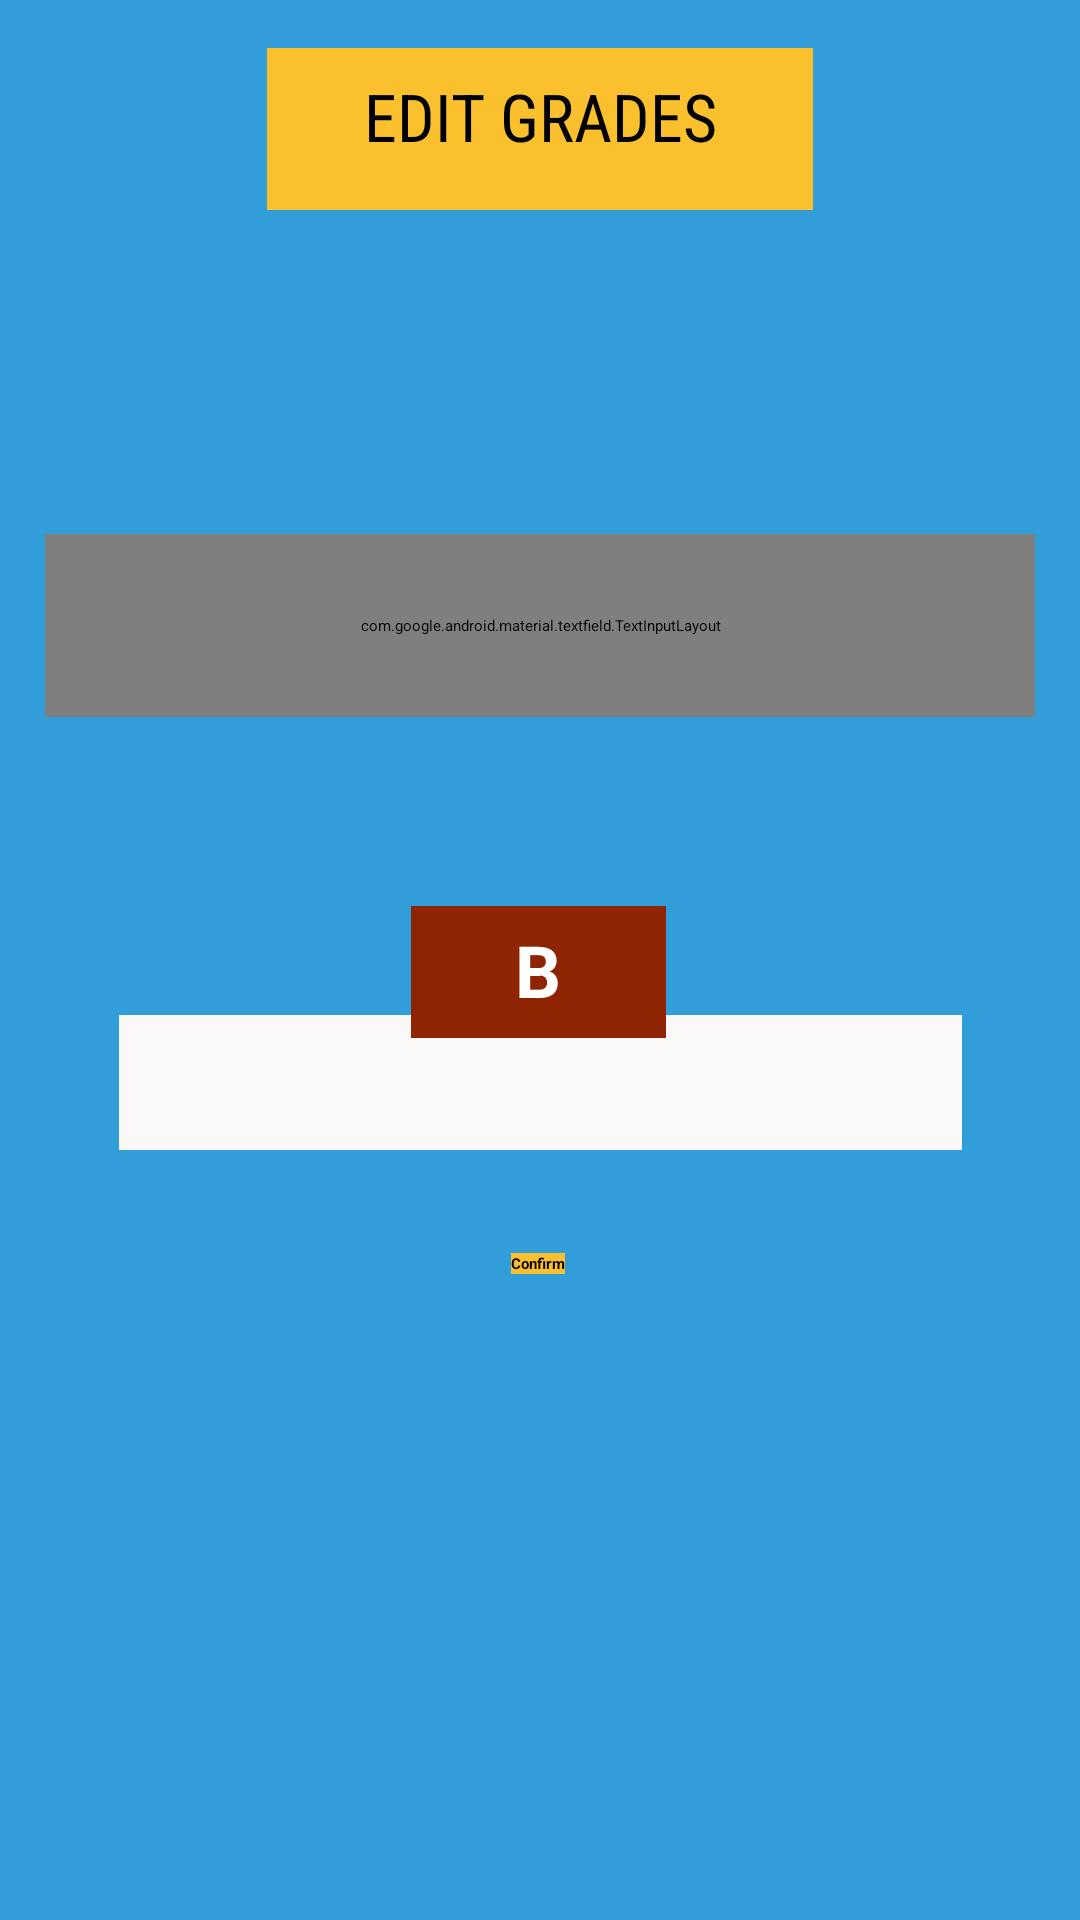

Here is an Android app screen rendered from its layout file. Give the layout XML and the strings, colors and styles it references.
<!-- AndroidManifest.xml: application theme Theme.LMS -->
<!-- res/layout/activity_gradeschange.xml -->
<?xml version="1.0" encoding="utf-8"?>
<androidx.constraintlayout.widget.ConstraintLayout xmlns:android="http://schemas.android.com/apk/res/android"
    xmlns:app="http://schemas.android.com/apk/res-auto"
    xmlns:tools="http://schemas.android.com/tools"
    android:layout_width="match_parent"
    android:layout_height="match_parent"
    android:background="#CE0288D1"
    tools:context=".gradeschange">

    <TextView
        android:id="@+id/titlecg"
        android:layout_width="182dp"
        android:layout_height="54dp"
        android:layout_marginTop="16dp"
        android:background="#FBC02D"
        android:fontFamily="sans-serif-condensed"
        android:paddingTop="8dp"
        android:text="EDIT GRADES"
        android:textAlignment="center"
        android:textColor="#000000"
        android:textSize="22sp"
        app:layout_constraintEnd_toEndOf="parent"
        app:layout_constraintStart_toStartOf="parent"
        app:layout_constraintTop_toTopOf="parent" />

    <com.google.android.material.textfield.TextInputLayout
        android:id="@+id/textInputLayout2"
        android:layout_width="330dp"
        android:layout_height="61dp"
        android:layout_marginTop="108dp"
        app:layout_constraintEnd_toEndOf="parent"
        app:layout_constraintStart_toStartOf="parent"
        app:layout_constraintTop_toBottomOf="@+id/titlecg">

        <com.google.android.material.textfield.TextInputEditText
            android:id="@+id/regnocg"
            android:layout_width="match_parent"
            android:layout_height="73dp"
            android:hint="Enter Student Reg No"
            android:textAlignment="center"
            android:textStyle="bold" />
    </com.google.android.material.textfield.TextInputLayout>

    <SeekBar
        android:id="@+id/cgsb"
        style="@style/Widget.AppCompat.SeekBar.Discrete"
        android:layout_width="281dp"
        android:layout_height="45dp"
        android:background="#FAF9F8"
        android:max="4"
        android:progress="2"
        app:layout_constraintBottom_toBottomOf="parent"
        app:layout_constraintEnd_toEndOf="parent"
        app:layout_constraintStart_toStartOf="parent"
        app:layout_constraintTop_toBottomOf="@+id/textInputLayout2"
        app:layout_constraintVertical_bias="0.279" />

    <TextView
        android:id="@+id/gradegc"
        android:layout_width="85dp"
        android:layout_height="44dp"
        android:layout_marginTop="63dp"
        android:background="#8E2402"
        android:paddingTop="5dp"
        android:text="B"
        android:textAlignment="center"
        android:textColor="#FFFFFF"
        android:textSize="24sp"
        android:textStyle="bold"
        app:layout_constraintBottom_toTopOf="@+id/cgsb"
        app:layout_constraintEnd_toEndOf="parent"
        app:layout_constraintHorizontal_bias="0.498"
        app:layout_constraintStart_toStartOf="parent"
        app:layout_constraintTop_toBottomOf="@+id/textInputLayout2"
        app:layout_constraintVertical_bias="0.0" />

    <androidx.appcompat.widget.AppCompatButton
        android:id="@+id/buttongc"
        android:layout_width="wrap_content"
        android:layout_height="wrap_content"
        android:background="#FBC02D"
        android:text="Confirm"
        android:textColor="#070000"
        android:textStyle="bold"
        app:layout_constraintBottom_toBottomOf="parent"
        app:layout_constraintEnd_toEndOf="parent"
        app:layout_constraintHorizontal_bias="0.498"
        app:layout_constraintStart_toStartOf="parent"
        app:layout_constraintTop_toBottomOf="@+id/cgsb"
        app:layout_constraintVertical_bias="0.137" />

</androidx.constraintlayout.widget.ConstraintLayout>
<!-- resources referenced by this layout -->
<resources>

</resources>
